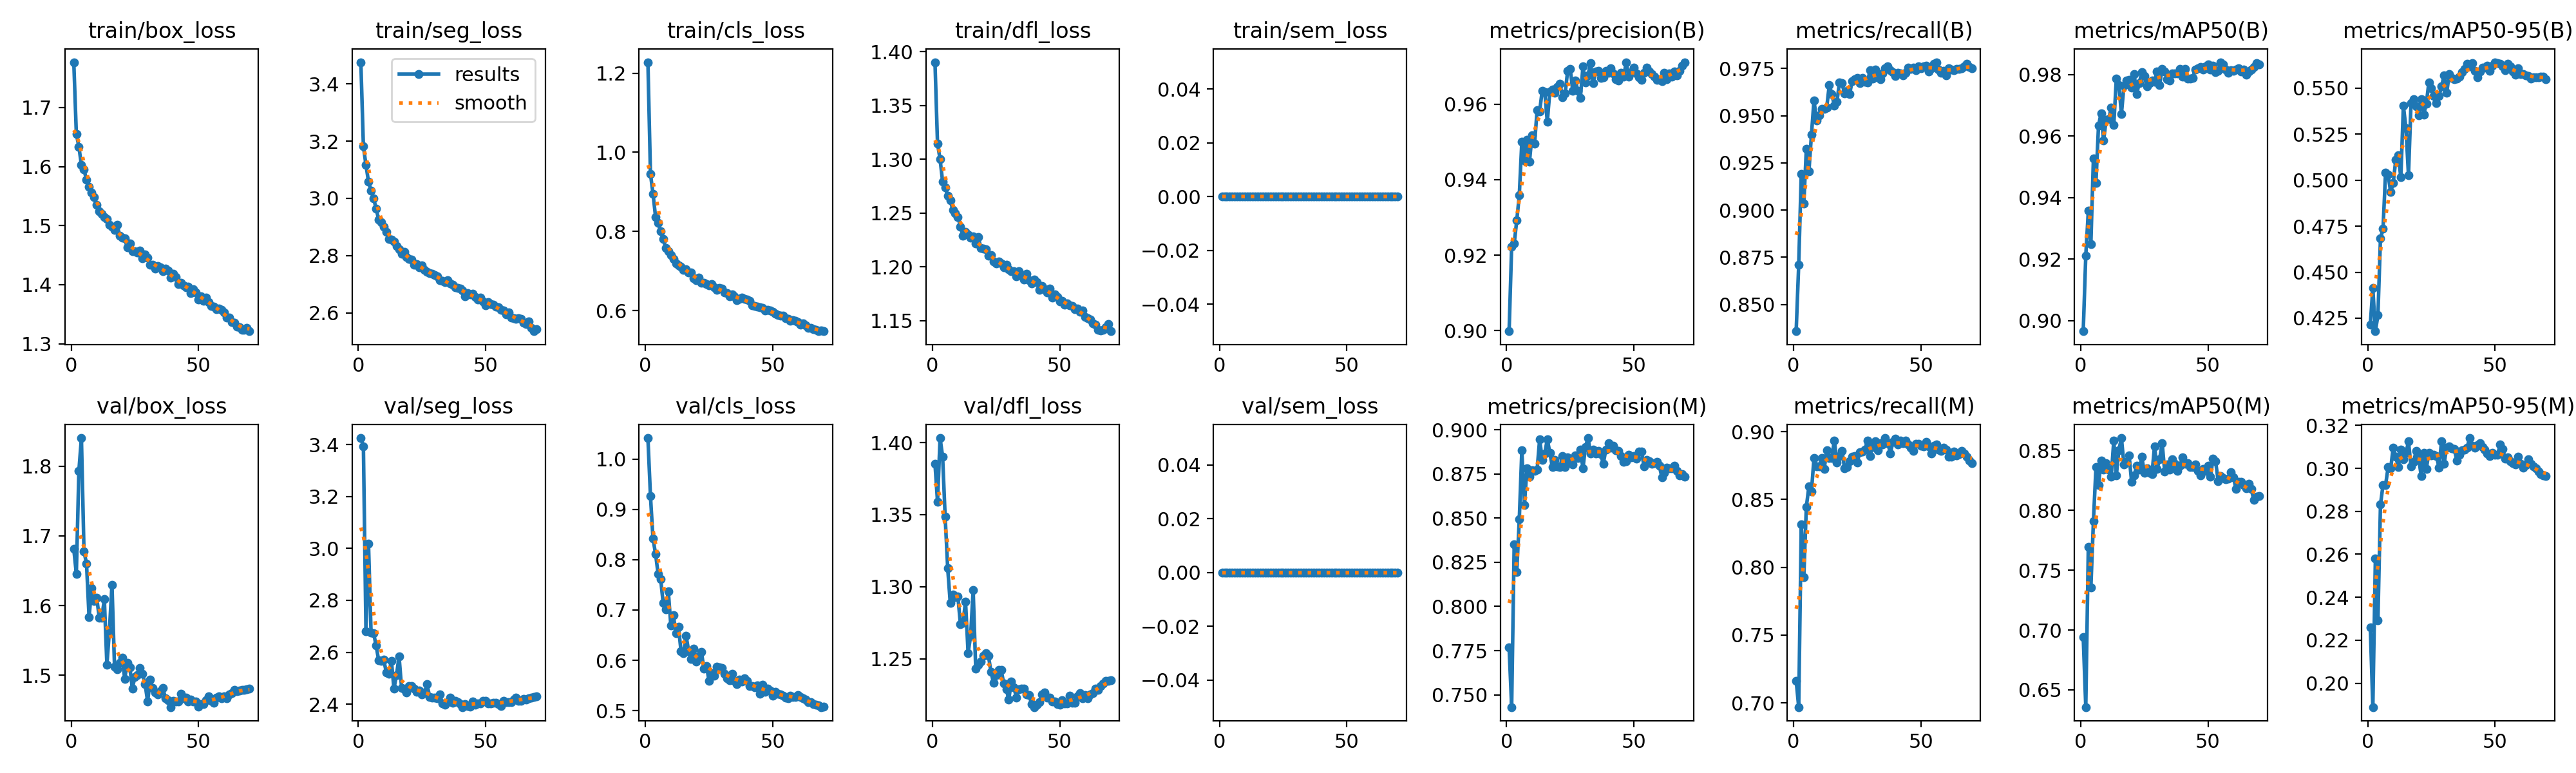

Source data for this figure (header and first rows):
epoch, time, train/box_loss, train/seg_loss, train/cls_loss, train/dfl_loss, train/sem_loss, metrics/precision(B), metrics/recall(B), metrics/mAP50(B), metrics/mAP50-95(B), metrics/precision(M), metrics/recall(M), metrics/mAP50(M), metrics/mAP50-95(M), val/box_loss, val/seg_loss, val/cls_loss, val/dfl_loss, val/sem_loss, lr/pg0, lr/pg1, lr/pg2
1, 178.4, 1.777, 3.476, 1.228, 1.39, 0, 0.8999, 0.8359, 0.8965, 0.4217, 0.7768, 0.7164, 0.6941, 0.2261, 1.681, 3.425, 1.042, 1.385, 0, 0.0001997, 0.0001997, 0.08023
2, 328.9, 1.656, 3.182, 0.9457, 1.314, 0, 0.9223, 0.8712, 0.9211, 0.4413, 0.7431, 0.6969, 0.6356, 0.1889, 1.646, 3.393, 0.9267, 1.359, 0, 0.0003996, 0.0003996, 0.06043
3, 483.4, 1.633, 3.117, 0.8953, 1.3, 0, 0.923, 0.9192, 0.9357, 0.4179, 0.8353, 0.8315, 0.7693, 0.2581, 1.794, 2.681, 0.8415, 1.403, 0, 0.0005991, 0.0005991, 0.04063
4, 637.2, 1.603, 3.059, 0.8371, 1.279, 0, 0.9292, 0.9033, 0.9249, 0.4266, 0.8193, 0.7927, 0.7353, 0.2293, 1.84, 3.019, 0.8115, 1.39, 0, 0.0007979, 0.0007979, 0.02083
5, 790.5, 1.595, 3.026, 0.821, 1.273, 0, 0.9358, 0.9325, 0.9527, 0.4685, 0.8492, 0.8445, 0.7908, 0.2831, 1.678, 2.677, 0.7719, 1.348, 0, 0.0009958, 0.0009958, 0.00103
6, 951.1, 1.578, 3.001, 0.8006, 1.266, 0, 0.9501, 0.9204, 0.9448, 0.4735, 0.8884, 0.8596, 0.8359, 0.2922, 1.66, 2.674, 0.7618, 1.313, 0, 0.0009939, 0.0009939, 0.0009939
7, 1123, 1.565, 2.964, 0.7804, 1.262, 0, 0.9451, 0.9399, 0.9633, 0.5042, 0.8572, 0.8557, 0.8208, 0.2922, 1.583, 2.626, 0.7137, 1.289, 0, 0.0009912, 0.0009912, 0.0009912
8, 1282, 1.556, 2.927, 0.7587, 1.253, 0, 0.9506, 0.9581, 0.9675, 0.5029, 0.8781, 0.8805, 0.8413, 0.3005, 1.625, 2.568, 0.7006, 1.295, 0, 0.0009881, 0.0009881, 0.0009881
9, 1439, 1.548, 2.917, 0.75, 1.25, 0, 0.9448, 0.9476, 0.9586, 0.4935, 0.8735, 0.8743, 0.8338, 0.2999, 1.607, 2.567, 0.7376, 1.293, 0, 0.0009844, 0.0009844, 0.0009844
10, 1595, 1.535, 2.902, 0.7407, 1.246, 0, 0.9517, 0.9502, 0.9652, 0.4984, 0.877, 0.8742, 0.8391, 0.3096, 1.611, 2.571, 0.6696, 1.293, 0, 0.0009803, 0.0009803, 0.0009803
11, 1750, 1.524, 2.882, 0.7307, 1.238, 0, 0.9495, 0.9536, 0.9655, 0.5109, 0.8767, 0.8804, 0.8338, 0.3054, 1.583, 2.522, 0.69, 1.274, 0, 0.0009758, 0.0009758, 0.0009758
12, 1904, 1.52, 2.858, 0.7185, 1.229, 0, 0.9584, 0.9537, 0.9693, 0.5134, 0.8773, 0.8723, 0.8282, 0.3005, 1.582, 2.518, 0.654, 1.275, 0, 0.0009707, 0.0009707, 0.0009707
13, 2056, 1.515, 2.857, 0.714, 1.232, 0, 0.9581, 0.9543, 0.9636, 0.5015, 0.8947, 0.8862, 0.8582, 0.3088, 1.609, 2.567, 0.6663, 1.29, 0, 0.0009652, 0.0009652, 0.0009652
14, 2210, 1.512, 2.848, 0.7112, 1.23, 0, 0.9635, 0.9662, 0.9786, 0.5403, 0.883, 0.8805, 0.8291, 0.3041, 1.515, 2.46, 0.6185, 1.254, 0, 0.0009593, 0.0009593, 0.0009593
15, 2364, 1.501, 2.833, 0.7033, 1.227, 0, 0.9632, 0.9616, 0.9767, 0.5282, 0.8864, 0.8807, 0.8503, 0.3071, 1.564, 2.511, 0.6139, 1.266, 0, 0.0009529, 0.0009529, 0.0009529
16, 2523, 1.498, 2.822, 0.7046, 1.228, 0, 0.9553, 0.9552, 0.9672, 0.5026, 0.8947, 0.8935, 0.8603, 0.3125, 1.63, 2.585, 0.6484, 1.298, 0, 0.000946, 0.000946, 0.000946
17, 2676, 1.492, 2.807, 0.6966, 1.222, 0, 0.9634, 0.9574, 0.9765, 0.5419, 0.887, 0.8772, 0.8382, 0.3008, 1.512, 2.463, 0.6185, 1.243, 0, 0.0009388, 0.0009388, 0.0009388
18, 2828, 1.502, 2.813, 0.6966, 1.228, 0, 0.9639, 0.9675, 0.9781, 0.5439, 0.8788, 0.8818, 0.8404, 0.303, 1.509, 2.457, 0.6022, 1.246, 0, 0.0009311, 0.0009311, 0.0009311
19, 2981, 1.483, 2.796, 0.6826, 1.218, 0, 0.963, 0.9671, 0.9782, 0.5399, 0.883, 0.886, 0.8461, 0.308, 1.518, 2.444, 0.6226, 1.248, 0, 0.0009229, 0.0009229, 0.0009229
20, 3133, 1.48, 2.789, 0.6772, 1.217, 0, 0.9646, 0.9618, 0.9758, 0.535, 0.8792, 0.8728, 0.8239, 0.3048, 1.526, 2.47, 0.5972, 1.252, 0, 0.0009144, 0.0009144, 0.0009144
21, 3286, 1.478, 2.785, 0.6828, 1.216, 0, 0.9654, 0.9633, 0.9801, 0.544, 0.8788, 0.8741, 0.8291, 0.2964, 1.495, 2.471, 0.6082, 1.254, 0, 0.0009055, 0.0009055, 0.0009055
22, 3437, 1.463, 2.767, 0.6696, 1.211, 0, 0.9618, 0.9614, 0.9737, 0.5356, 0.8851, 0.8783, 0.837, 0.3073, 1.517, 2.459, 0.6166, 1.252, 0, 0.0008961, 0.0008961, 0.0008961
23, 3587, 1.47, 2.77, 0.6704, 1.211, 0, 0.9628, 0.9684, 0.9772, 0.5415, 0.8789, 0.8815, 0.834, 0.2997, 1.512, 2.448, 0.5834, 1.241, 0, 0.0008864, 0.0008864, 0.0008864
24, 3736, 1.457, 2.758, 0.6663, 1.205, 0, 0.9688, 0.9693, 0.9807, 0.553, 0.8844, 0.8822, 0.8446, 0.3073, 1.481, 2.453, 0.5889, 1.233, 0, 0.0008763, 0.0008763, 0.0008763
25, 3885, 1.456, 2.765, 0.6644, 1.203, 0, 0.9693, 0.9698, 0.9796, 0.55, 0.8824, 0.8774, 0.8315, 0.306, 1.498, 2.437, 0.5593, 1.239, 0, 0.0008658, 0.0008658, 0.0008658
26, 4038, 1.455, 2.75, 0.6665, 1.205, 0, 0.9635, 0.9673, 0.9761, 0.5455, 0.8802, 0.8848, 0.8352, 0.3064, 1.501, 2.444, 0.5742, 1.242, 0, 0.000855, 0.000855, 0.000855
27, 4192, 1.458, 2.743, 0.6589, 1.203, 0, 0.9663, 0.9699, 0.9773, 0.5417, 0.8855, 0.8855, 0.8313, 0.3056, 1.511, 2.477, 0.5697, 1.242, 0, 0.0008439, 0.0008439, 0.0008439
28, 4344, 1.445, 2.739, 0.6532, 1.2, 0, 0.9635, 0.968, 0.9781, 0.5458, 0.8841, 0.8868, 0.8301, 0.3004, 1.502, 2.429, 0.5871, 1.233, 0, 0.0008323, 0.0008323, 0.0008323
29, 4496, 1.451, 2.736, 0.6574, 1.202, 0, 0.9616, 0.9676, 0.9777, 0.5508, 0.8887, 0.8934, 0.8535, 0.3127, 1.488, 2.424, 0.5859, 1.229, 0, 0.0008205, 0.0008205, 0.0008205
30, 4653, 1.445, 2.733, 0.6556, 1.198, 0, 0.9699, 0.9741, 0.9811, 0.557, 0.8782, 0.8818, 0.8345, 0.3021, 1.462, 2.426, 0.5843, 1.222, 0, 0.0008084, 0.0008084, 0.0008084
31, 4806, 1.434, 2.728, 0.6457, 1.196, 0, 0.9657, 0.9695, 0.9767, 0.5473, 0.8903, 0.8888, 0.8425, 0.3097, 1.494, 2.422, 0.5726, 1.234, 0, 0.000796, 0.000796, 0.000796
32, 4958, 1.434, 2.714, 0.6445, 1.196, 0, 0.9676, 0.9745, 0.9819, 0.5575, 0.8953, 0.8929, 0.8562, 0.3102, 1.481, 2.437, 0.5641, 1.23, 0, 0.0007832, 0.0007832, 0.0007832
33, 5112, 1.428, 2.713, 0.637, 1.191, 0, 0.9708, 0.9704, 0.981, 0.5554, 0.8867, 0.8862, 0.8324, 0.3093, 1.476, 2.404, 0.561, 1.223, 0, 0.0007702, 0.0007702, 0.0007702
34, 5276, 1.432, 2.707, 0.6409, 1.196, 0, 0.9656, 0.9693, 0.9785, 0.5549, 0.8888, 0.8912, 0.8382, 0.3089, 1.472, 2.399, 0.5737, 1.229, 0, 0.000757, 0.000757, 0.000757
35, 5426, 1.429, 2.715, 0.6356, 1.192, 0, 0.9686, 0.9724, 0.9781, 0.555, 0.8867, 0.8905, 0.8342, 0.3037, 1.477, 2.407, 0.5585, 1.229, 0, 0.0007435, 0.0007435, 0.0007435
36, 5582, 1.423, 2.702, 0.6262, 1.188, 0, 0.9688, 0.9752, 0.9803, 0.5563, 0.8881, 0.8952, 0.8427, 0.3062, 1.482, 2.427, 0.5528, 1.229, 0, 0.0007297, 0.0007297, 0.0007297
37, 5736, 1.427, 2.699, 0.63, 1.193, 0, 0.9669, 0.976, 0.9804, 0.5586, 0.8861, 0.8916, 0.8387, 0.3085, 1.467, 2.406, 0.5621, 1.225, 0, 0.0007158, 0.0007158, 0.0007158
38, 5886, 1.423, 2.69, 0.6332, 1.188, 0, 0.9671, 0.9739, 0.9804, 0.5605, 0.8806, 0.8841, 0.8331, 0.3087, 1.464, 2.412, 0.558, 1.225, 0, 0.0007016, 0.0007016, 0.0007016
39, 6035, 1.412, 2.686, 0.629, 1.185, 0, 0.9687, 0.973, 0.9818, 0.563, 0.8889, 0.8925, 0.8372, 0.3095, 1.454, 2.409, 0.5639, 1.218, 0, 0.0006872, 0.0006872, 0.0006872
40, 6184, 1.418, 2.685, 0.6284, 1.188, 0, 0.9683, 0.9711, 0.9794, 0.5617, 0.8924, 0.8947, 0.844, 0.3141, 1.463, 2.4, 0.5587, 1.217, 0, 0.0006727, 0.0006727, 0.0006727
41, 6332, 1.414, 2.677, 0.6244, 1.186, 0, 0.9694, 0.9727, 0.9818, 0.5635, 0.8898, 0.8907, 0.8386, 0.3104, 1.463, 2.389, 0.5488, 1.218, 0, 0.000658, 0.000658, 0.000658
42, 6481, 1.401, 2.658, 0.6142, 1.179, 0, 0.9682, 0.9724, 0.9788, 0.5592, 0.891, 0.8936, 0.8395, 0.3095, 1.462, 2.4, 0.5493, 1.22, 0, 0.0006431, 0.0006431, 0.0006431
43, 6631, 1.403, 2.669, 0.6117, 1.182, 0, 0.9665, 0.9713, 0.9788, 0.5558, 0.8884, 0.8916, 0.8363, 0.3109, 1.474, 2.394, 0.5459, 1.225, 0, 0.0006281, 0.0006281, 0.0006281
44, 6783, 1.399, 2.663, 0.6098, 1.179, 0, 0.9662, 0.9726, 0.9788, 0.5589, 0.8879, 0.8936, 0.836, 0.3118, 1.467, 2.39, 0.5503, 1.226, 0, 0.000613, 0.000613, 0.000613
45, 6934, 1.396, 2.666, 0.6085, 1.176, 0, 0.9683, 0.9756, 0.9817, 0.5612, 0.8852, 0.8905, 0.8385, 0.3098, 1.468, 2.409, 0.5338, 1.223, 0, 0.0005978, 0.0005978, 0.0005978
46, 7082, 1.396, 2.655, 0.6077, 1.18, 0, 0.9672, 0.9748, 0.982, 0.5612, 0.8819, 0.8881, 0.8327, 0.3088, 1.462, 2.398, 0.5514, 1.223, 0, 0.0005824, 0.0005824, 0.0005824
47, 7227, 1.386, 2.647, 0.5997, 1.171, 0, 0.9711, 0.9755, 0.9824, 0.562, 0.8821, 0.8856, 0.8292, 0.3068, 1.465, 2.404, 0.5369, 1.22, 0, 0.000567, 0.000567, 0.000567
48, 7372, 1.392, 2.653, 0.6028, 1.174, 0, 0.9673, 0.9739, 0.9817, 0.5592, 0.8858, 0.8909, 0.8347, 0.3056, 1.463, 2.404, 0.5439, 1.22, 0, 0.0005516, 0.0005516, 0.0005516
49, 7518, 1.387, 2.639, 0.6003, 1.172, 0, 0.9685, 0.9762, 0.9826, 0.562, 0.8845, 0.8912, 0.8331, 0.3072, 1.462, 2.412, 0.5393, 1.219, 0, 0.0005361, 0.0005361, 0.0005361
50, 7670, 1.375, 2.626, 0.5972, 1.168, 0, 0.9697, 0.975, 0.9834, 0.564, 0.8849, 0.8897, 0.8373, 0.3064, 1.455, 2.412, 0.5302, 1.218, 0, 0.0005205, 0.0005205, 0.0005205
51, 7819, 1.38, 2.637, 0.5927, 1.169, 0, 0.9681, 0.9761, 0.9816, 0.5636, 0.8838, 0.8891, 0.8281, 0.3063, 1.458, 2.403, 0.5376, 1.221, 0, 0.000505, 0.000505, 0.000505
52, 7967, 1.373, 2.631, 0.5896, 1.165, 0, 0.967, 0.9763, 0.9828, 0.5633, 0.8877, 0.8923, 0.8434, 0.311, 1.459, 2.404, 0.5337, 1.219, 0, 0.0004895, 0.0004895, 0.0004895
53, 8117, 1.379, 2.628, 0.5869, 1.166, 0, 0.9665, 0.9734, 0.9807, 0.5619, 0.8875, 0.889, 0.8407, 0.309, 1.464, 2.405, 0.5316, 1.219, 0, 0.0004739, 0.0004739, 0.0004739
54, 8268, 1.371, 2.622, 0.5876, 1.164, 0, 0.9683, 0.975, 0.9813, 0.5596, 0.8793, 0.884, 0.8245, 0.3044, 1.47, 2.406, 0.5293, 1.224, 0, 0.0004584, 0.0004584, 0.0004584
55, 8420, 1.364, 2.619, 0.5807, 1.163, 0, 0.9697, 0.9774, 0.984, 0.5631, 0.8829, 0.8898, 0.8285, 0.3052, 1.464, 2.4, 0.5254, 1.219, 0, 0.000443, 0.000443, 0.000443
56, 8574, 1.363, 2.611, 0.5801, 1.161, 0, 0.9686, 0.9783, 0.9833, 0.5617, 0.8821, 0.8905, 0.8269, 0.3032, 1.46, 2.394, 0.5248, 1.219, 0, 0.0004276, 0.0004276, 0.0004276
57, 8735, 1.359, 2.607, 0.575, 1.161, 0, 0.968, 0.9743, 0.9816, 0.5591, 0.8809, 0.8866, 0.8261, 0.3023, 1.467, 2.413, 0.5293, 1.224, 0, 0.0004122, 0.0004122, 0.0004122
58, 8904, 1.36, 2.595, 0.5763, 1.159, 0, 0.9673, 0.9726, 0.9806, 0.5573, 0.8812, 0.8857, 0.8265, 0.3018, 1.47, 2.409, 0.5269, 1.226, 0, 0.000397, 0.000397, 0.000397
59, 9066, 1.358, 2.601, 0.5748, 1.159, 0, 0.9664, 0.9737, 0.9813, 0.5608, 0.8818, 0.8883, 0.8316, 0.3054, 1.467, 2.408, 0.5272, 1.223, 0, 0.0003819, 0.0003819, 0.0003819
60, 9223, 1.353, 2.583, 0.5713, 1.154, 0, 0.9664, 0.9713, 0.9811, 0.5577, 0.8796, 0.8866, 0.8276, 0.302, 1.47, 2.409, 0.5306, 1.225, 0, 0.0003669, 0.0003669, 0.0003669
... 10 more rows
